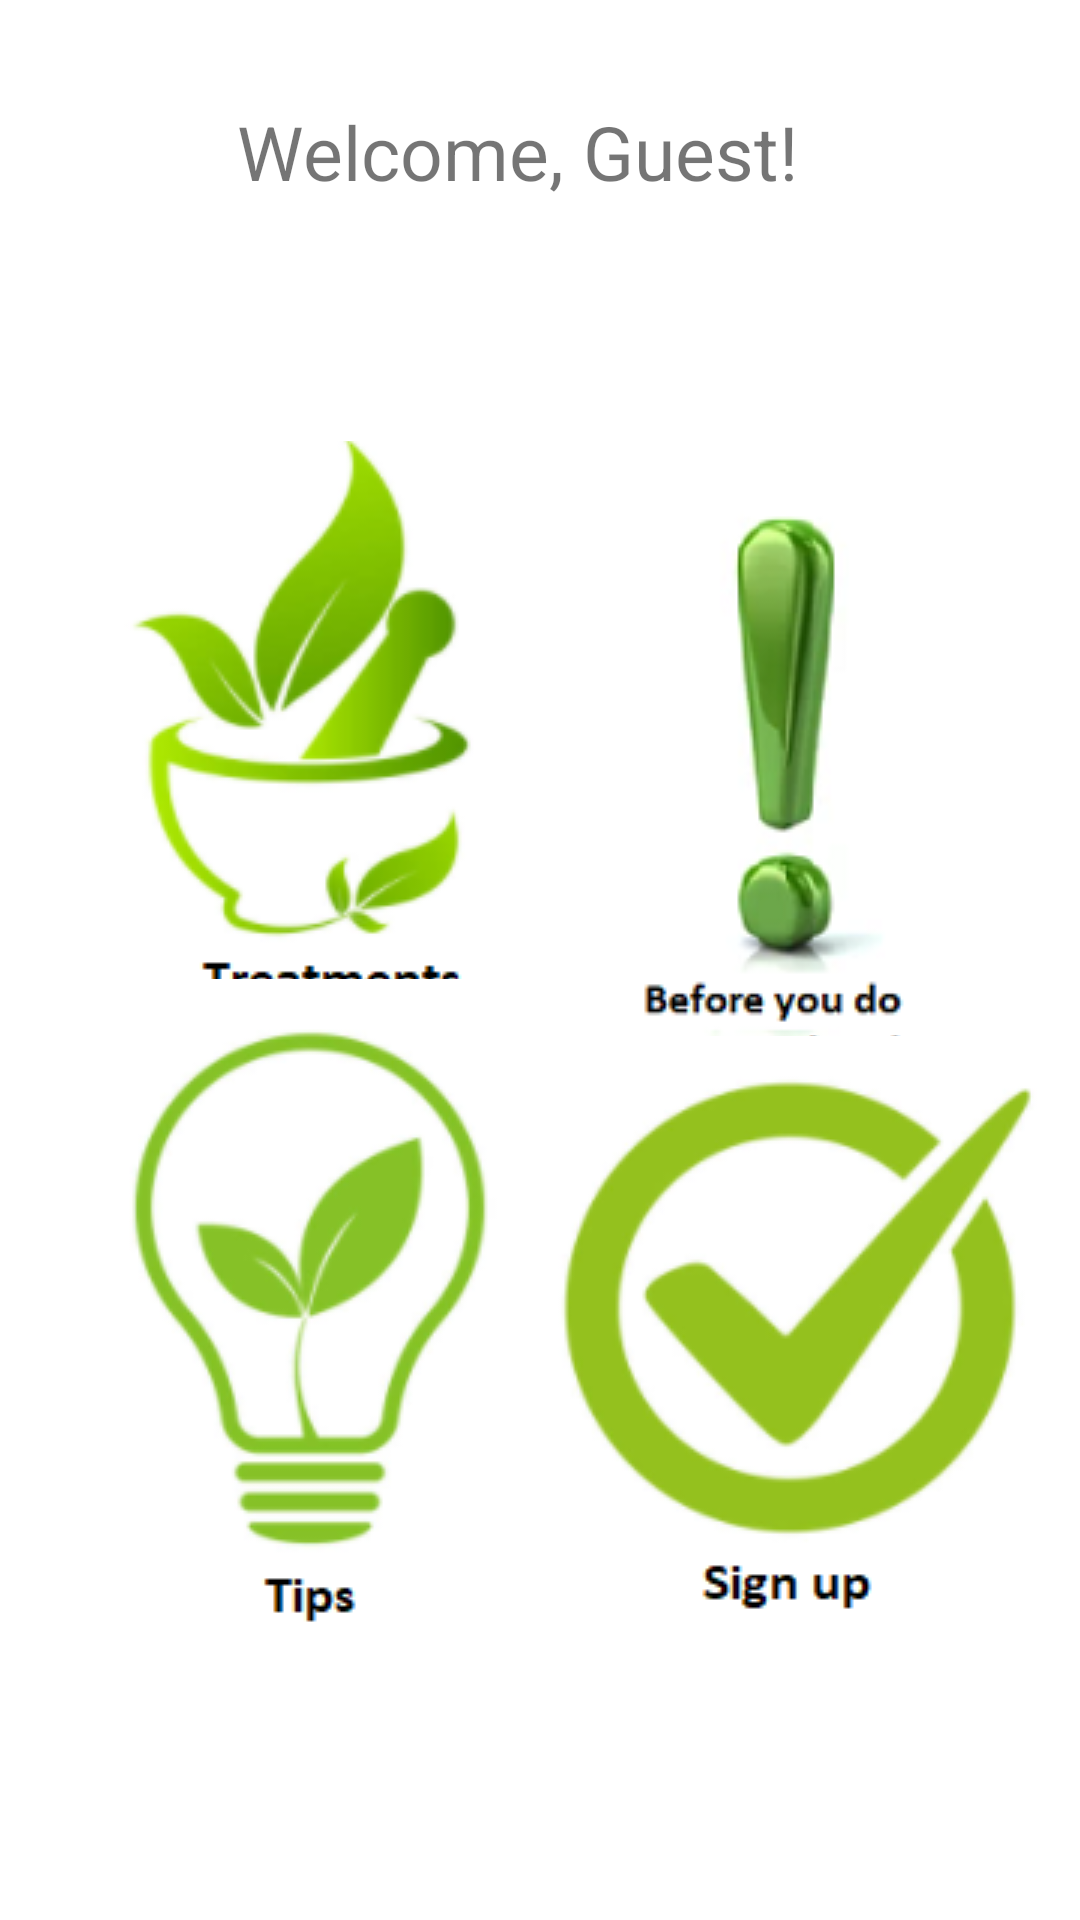

This screen was rendered from an Android layout file. Write that file and the resources it references.
<!-- AndroidManifest.xml: application theme Theme.GrannyKnow -->
<!-- res/layout/activity_guest.xml -->
<?xml version="1.0" encoding="utf-8"?>
<androidx.constraintlayout.widget.ConstraintLayout xmlns:android="http://schemas.android.com/apk/res/android"
    xmlns:app="http://schemas.android.com/apk/res-auto"
    xmlns:tools="http://schemas.android.com/tools"
    android:layout_width="match_parent"
    android:layout_height="match_parent"
    tools:context="Activity.GuestActivity">

    <ImageButton
        android:id="@+id/TreatB"
        android:layout_width="126dp"
        android:layout_height="197dp"
        app:layout_constraintBottom_toBottomOf="parent"
        app:layout_constraintEnd_toEndOf="parent"
        app:layout_constraintHorizontal_bias="0.156"
        app:layout_constraintStart_toStartOf="parent"
        app:layout_constraintTop_toTopOf="parent"
        app:layout_constraintVertical_bias="0.332"
        app:srcCompat="@drawable/herbs" />

    <ImageButton
        android:id="@+id/idea"
        android:layout_width="141dp"
        android:layout_height="219dp"
        app:layout_constraintBottom_toBottomOf="parent"
        app:layout_constraintEnd_toEndOf="parent"
        app:layout_constraintHorizontal_bias="0.166"
        app:layout_constraintStart_toStartOf="parent"
        app:layout_constraintTop_toTopOf="parent"
        app:layout_constraintVertical_bias="0.775"
        app:srcCompat="@drawable/idea" />

    <ImageButton
        android:id="@+id/exMark"
        android:layout_width="152dp"
        android:layout_height="228dp"
        app:layout_constraintBottom_toBottomOf="parent"
        app:layout_constraintEnd_toEndOf="parent"
        app:layout_constraintHorizontal_bias="0.895"
        app:layout_constraintStart_toStartOf="parent"
        app:layout_constraintTop_toTopOf="parent"
        app:layout_constraintVertical_bias="0.368"

        app:srcCompat="@drawable/exmark" />

    <ImageButton
        android:id="@+id/signupB"
        android:layout_width="161dp"
        android:layout_height="199dp"
        app:layout_constraintBottom_toBottomOf="parent"
        app:layout_constraintEnd_toEndOf="parent"
        app:layout_constraintHorizontal_bias="0.928"
        app:layout_constraintStart_toStartOf="parent"
        app:layout_constraintTop_toTopOf="parent"
        app:layout_constraintVertical_bias="0.783"
        app:srcCompat="@drawable/signup" />

    <TextView
        android:id="@+id/textView"
        android:layout_width="229dp"
        android:layout_height="48dp"
        android:text="Welcome, Guest!"
        android:textSize="25sp"
        app:layout_constraintBottom_toBottomOf="parent"
        app:layout_constraintEnd_toEndOf="parent"
        app:layout_constraintHorizontal_bias="0.604"
        app:layout_constraintStart_toStartOf="parent"
        app:layout_constraintTop_toTopOf="parent"
        app:layout_constraintVertical_bias="0.057" />

</androidx.constraintlayout.widget.ConstraintLayout>
<!-- resources referenced by this layout -->
<resources>
  <!-- drawable exmark: png bitmap (drawable, 16072 bytes) -->
  <!-- drawable herbs: png bitmap (drawable, 17873 bytes) -->
  <!-- drawable idea: png bitmap (drawable, 19085 bytes) -->
  <!-- drawable signup: png bitmap (drawable, 17614 bytes) -->
  <style name="Theme.GrannyKnow" parent="Theme.MaterialComponents.DayNight.DarkActionBar">
          
          <item name="colorPrimary">@color/purple_500</item>
          <item name="colorPrimaryVariant">@color/purple_700</item>
          <item name="colorOnPrimary">@color/white</item>
          
          <item name="colorSecondary">@color/teal_200</item>
          <item name="colorSecondaryVariant">@color/teal_700</item>
          <item name="colorOnSecondary">@color/black</item>
          
          <item name="android:statusBarColor" tools:targetApi="l">?attr/colorPrimaryVariant</item>
          
      </style>
  <color name="purple_500">#FF6200EE</color>
  <color name="purple_700">#FF3700B3</color>
  <color name="white">#FFFFFFFF</color>
  <color name="teal_200">#FF03DAC5</color>
  <color name="teal_700">#FF018786</color>
  <color name="black">#FF000000</color>
</resources>
